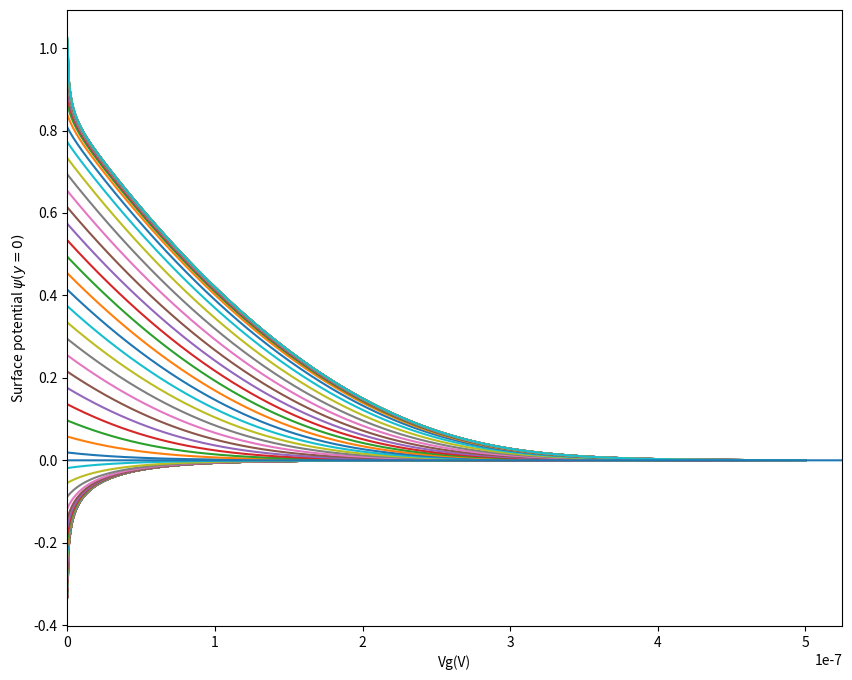

The matplotlib source for this figure:
import math
import numpy as np
from scipy.integrate import solve_bvp
import matplotlib.pyplot as plt

N_A = 1e22
t_ox = 1e-9
t_si = 5e-7
epsilon_0 = 8.85418781e-12
epsilon_si = epsilon_0*11.9
epsilon_sio2 = epsilon_0*3.9
delta_psi_MS = 0.21
psi_t = 26e-3
n_i = 1e16
psi_F = psi_t*math.log(N_A/n_i)
q = 1.6e-19


def fun(y, psi):
    A = q*N_A/epsilon_si
    first = psi[1]
    second = -A*(np.exp(-psi[0]/psi_t) - 1 - np.exp(-2*psi_F/psi_t)*(np.exp(psi[0]/psi_t) - 1))
    return np.array([first, second])

def bc(psi_a, psi_b):
    Cox = epsilon_sio2/t_ox
    B = Cox/epsilon_si
    first = +psi_a[1] + B*(Vg - psi_a[0])
    second = psi_b[0]
    return np.array([first, second])

y = np.linspace(0, 5e-7, 500)
psi = np.zeros((2, y.size))

plt.figure(figsize=(10, 8))
Vgs = np.linspace(-2, 2, 100)
for i in Vgs:
    Vg = i
    sol = solve_bvp(fun, bc, y, psi, tol=1e-3, max_nodes=20000)
    print(sol.success)
    plt.plot(y, sol.sol(y)[0], label='Vgs=' + str(i)[:4])
# plt.legend(loc='upper right')
plt.xlabel("y")
plt.ylabel("$\psi(y)$")
plt.xlim(0)
plt.show()

psi = np.zeros((2, y.size))
Vgs = np.linspace(-2, 2, 21)
psi_zero = []
for i in Vgs:
    Vg = i
    sol = solve_bvp(fun, bc, y, psi, tol=1e-5, bc_tol=1e-5)
    psi_zero.append(sol.sol(y)[0][0])
plt.plot(Vgs, psi_zero)
plt.xlabel("Vg(V)")
plt.ylabel("Surface potential $\psi(y=0)$")
plt.show()
